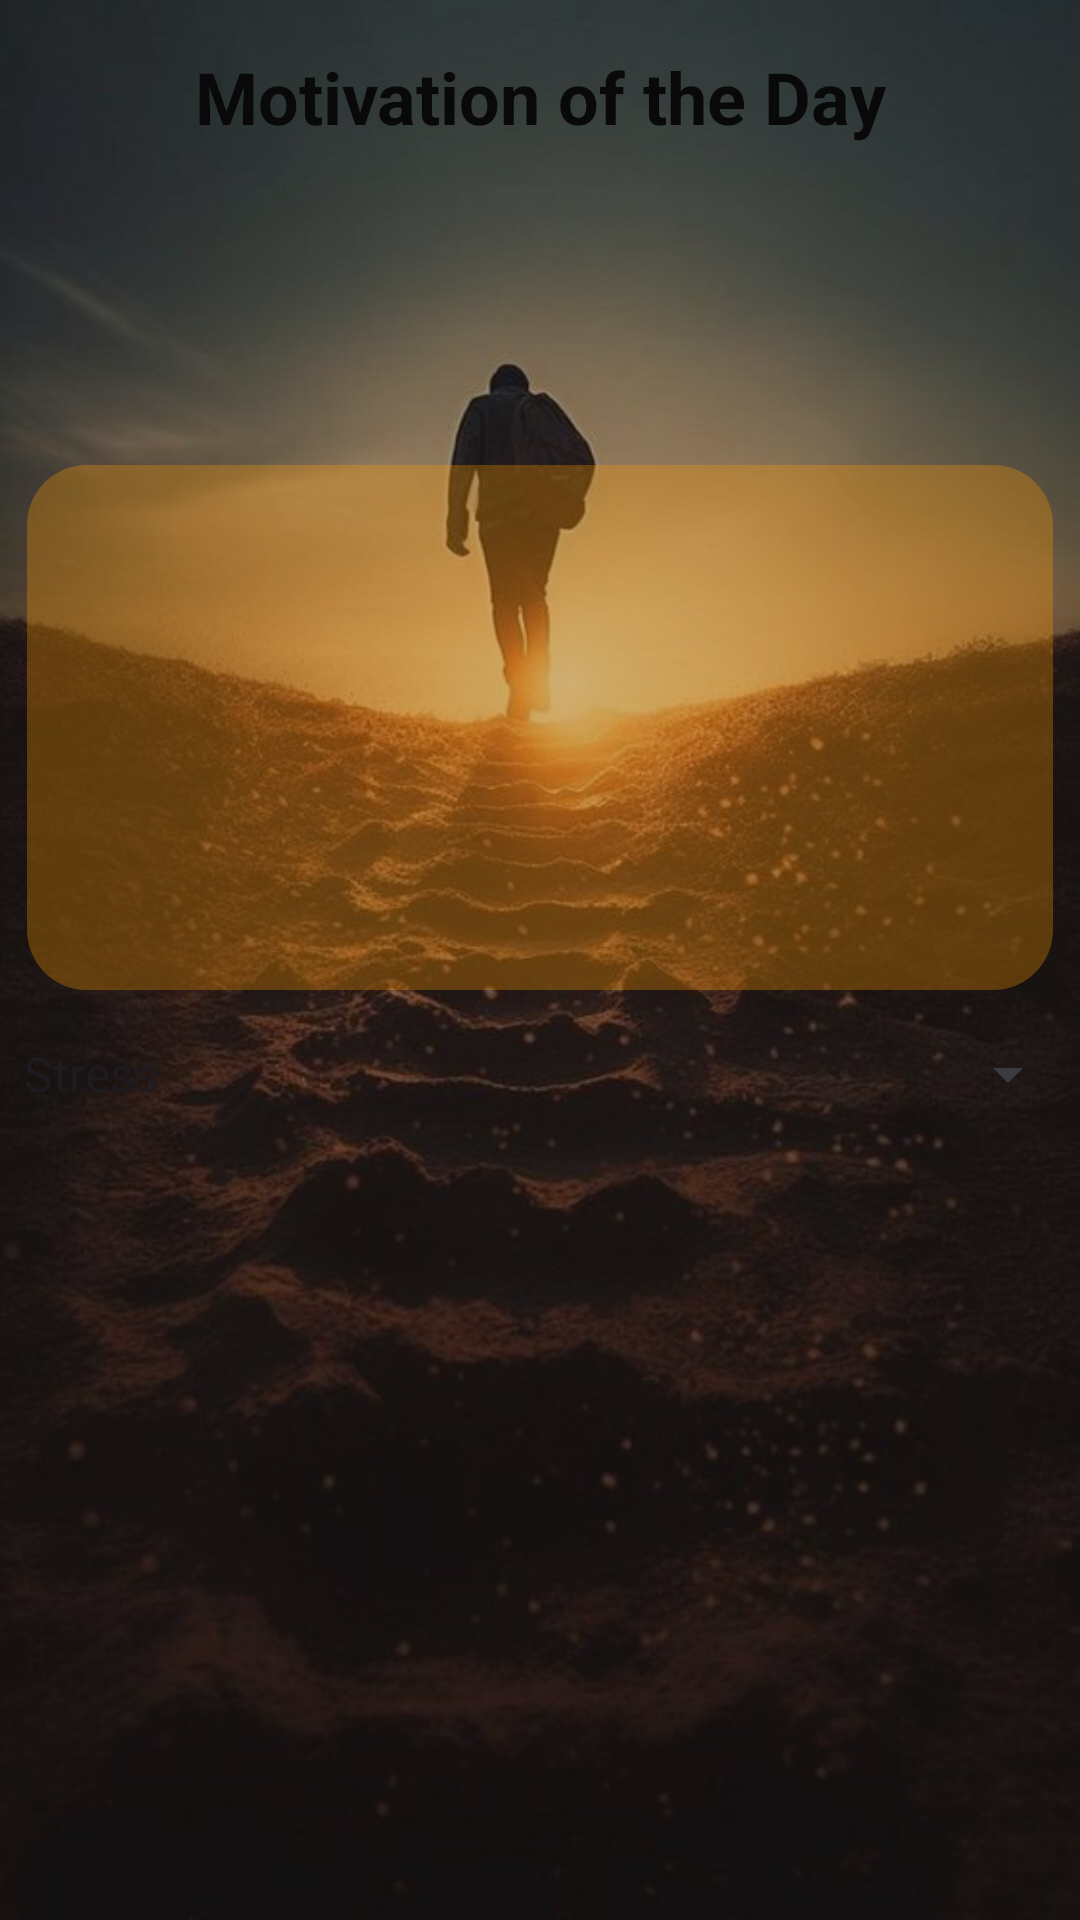

The Android layout XML behind this screen, and the referenced resources:
<!-- AndroidManifest.xml: application theme Theme.MyApplication -->
<!-- res/layout/motivation.xml -->
<?xml version="1.0" encoding="utf-8"?>
<androidx.constraintlayout.widget.ConstraintLayout xmlns:android="http://schemas.android.com/apk/res/android"
    xmlns:app="http://schemas.android.com/apk/res-auto"
    xmlns:tools="http://schemas.android.com/tools"
    android:layout_width="match_parent"
    android:layout_height="match_parent"
    tools:context=".MotivationActivity"
    android:background="@drawable/motivation2">

    <View
        android:id="@+id/overlay"
        android:layout_width="0dp"
        android:layout_height="0dp"
        android:background="#4D1F1F1F"
        app:layout_constraintBottom_toBottomOf="parent"
        app:layout_constraintEnd_toEndOf="parent"
        app:layout_constraintStart_toStartOf="parent"
        app:layout_constraintTop_toTopOf="parent" />

    <TextView
        android:id="@+id/tvTitle"
        android:layout_width="wrap_content"
        android:layout_height="wrap_content"
        android:layout_marginTop="16dp"
        android:text="Motivation of the Day"
        android:textColor="#090909"
        android:textSize="24sp"
        android:textStyle="bold"
        app:layout_constraintEnd_toEndOf="parent"
        app:layout_constraintStart_toStartOf="parent"
        app:layout_constraintTop_toTopOf="parent" />

    <TextView
        android:id="@+id/tvDate"
        android:layout_width="268dp"
        android:layout_height="28dp"
        android:layout_marginTop="8dp"
        android:text=""
        android:textColor="#070707"
        android:textSize="18sp"
        app:layout_constraintEnd_toEndOf="parent"
        app:layout_constraintStart_toStartOf="parent"
        app:layout_constraintTop_toBottomOf="@id/tvTitle" />

    <TextView
        android:id="@+id/tvQuote"
        android:layout_width="342dp"
        android:layout_height="175dp"
        android:layout_marginStart="16dp"
        android:layout_marginTop="16dp"
        android:layout_marginEnd="16dp"
        android:layout_marginBottom="16dp"
        android:background="@drawable/rounded1"
        android:padding="16dp"
        android:text=""
        android:textSize="16sp"
        app:layout_constraintBottom_toBottomOf="parent"
        app:layout_constraintEnd_toEndOf="parent"
        app:layout_constraintStart_toStartOf="parent"
        app:layout_constraintTop_toBottomOf="@id/tvDate"
        app:layout_constraintVertical_bias="0.157" />

    <Spinner
        android:id="@+id/spinnerIssues"
        android:layout_width="0dp"
        android:layout_height="wrap_content"
        android:layout_marginTop="16dp"
        app:layout_constraintTop_toBottomOf="@id/tvQuote"
        app:layout_constraintStart_toStartOf="parent"
        app:layout_constraintEnd_toEndOf="parent"
        app:layout_constraintHorizontal_bias="0.5"
        android:entries="@array/issues_array"/>

    <TextView
        android:id="@+id/tvSuggestion"
        android:layout_width="0dp"
        android:layout_height="wrap_content"
        android:layout_marginTop="16dp"
        android:textColor="#FBFAFA"
        android:textSize="18sp"
        app:layout_constraintEnd_toEndOf="parent"
        app:layout_constraintHorizontal_bias="0.5"
        app:layout_constraintStart_toStartOf="parent"
        app:layout_constraintTop_toBottomOf="@id/spinnerIssues" />

</androidx.constraintlayout.widget.ConstraintLayout>
<!-- resources referenced by this layout -->
<resources>
  <string-array name="issues_array">
          <item>Stress</item>
          <item>Anxiety</item>
          <item>Sleep</item>
          <item>Mood</item>
          <item>Depression</item>
          <item>Fatigue</item>
          <item>Motivation</item>
          <item>Focus</item>
          <item>Procrastination</item>
          <item>Self-Esteem</item>
          <item>Burnout</item>
          <item>Anger</item>
          <item>Loneliness</item>
          <item>Grief</item>
          <item>PTSD</item>
          <item>Social Anxiety</item>
          <item>Eating Disorders</item>
          <item>Work-Life Balance</item>
          <item>Relationship Issues</item>
          <item>Substance Abuse</item>
      </string-array>
  <!-- drawable motivation2: jpg bitmap (drawable, 51401 bytes) -->
  <!-- drawable rounded1 (drawable) -->
  <shape xmlns:android="http://schemas.android.com/apk/res/android"
      android:shape="rectangle">
      <solid android:color="#4DFF9800" />  
      <corners android:radius="20dp" />  
  </shape>
  <style name="Theme.MyApplication" parent="Base.Theme.MyApplication" />
  <style name="Base.Theme.MyApplication" parent="Theme.Material3.DayNight.NoActionBar">
          
          
          <item name="colorPrimary">#80FF9800</item>        
          <item name="colorPrimaryDark">#80FA9A0D</item>    
          <item name="colorAccent">#804D4C4B</item>
      </style>
</resources>
